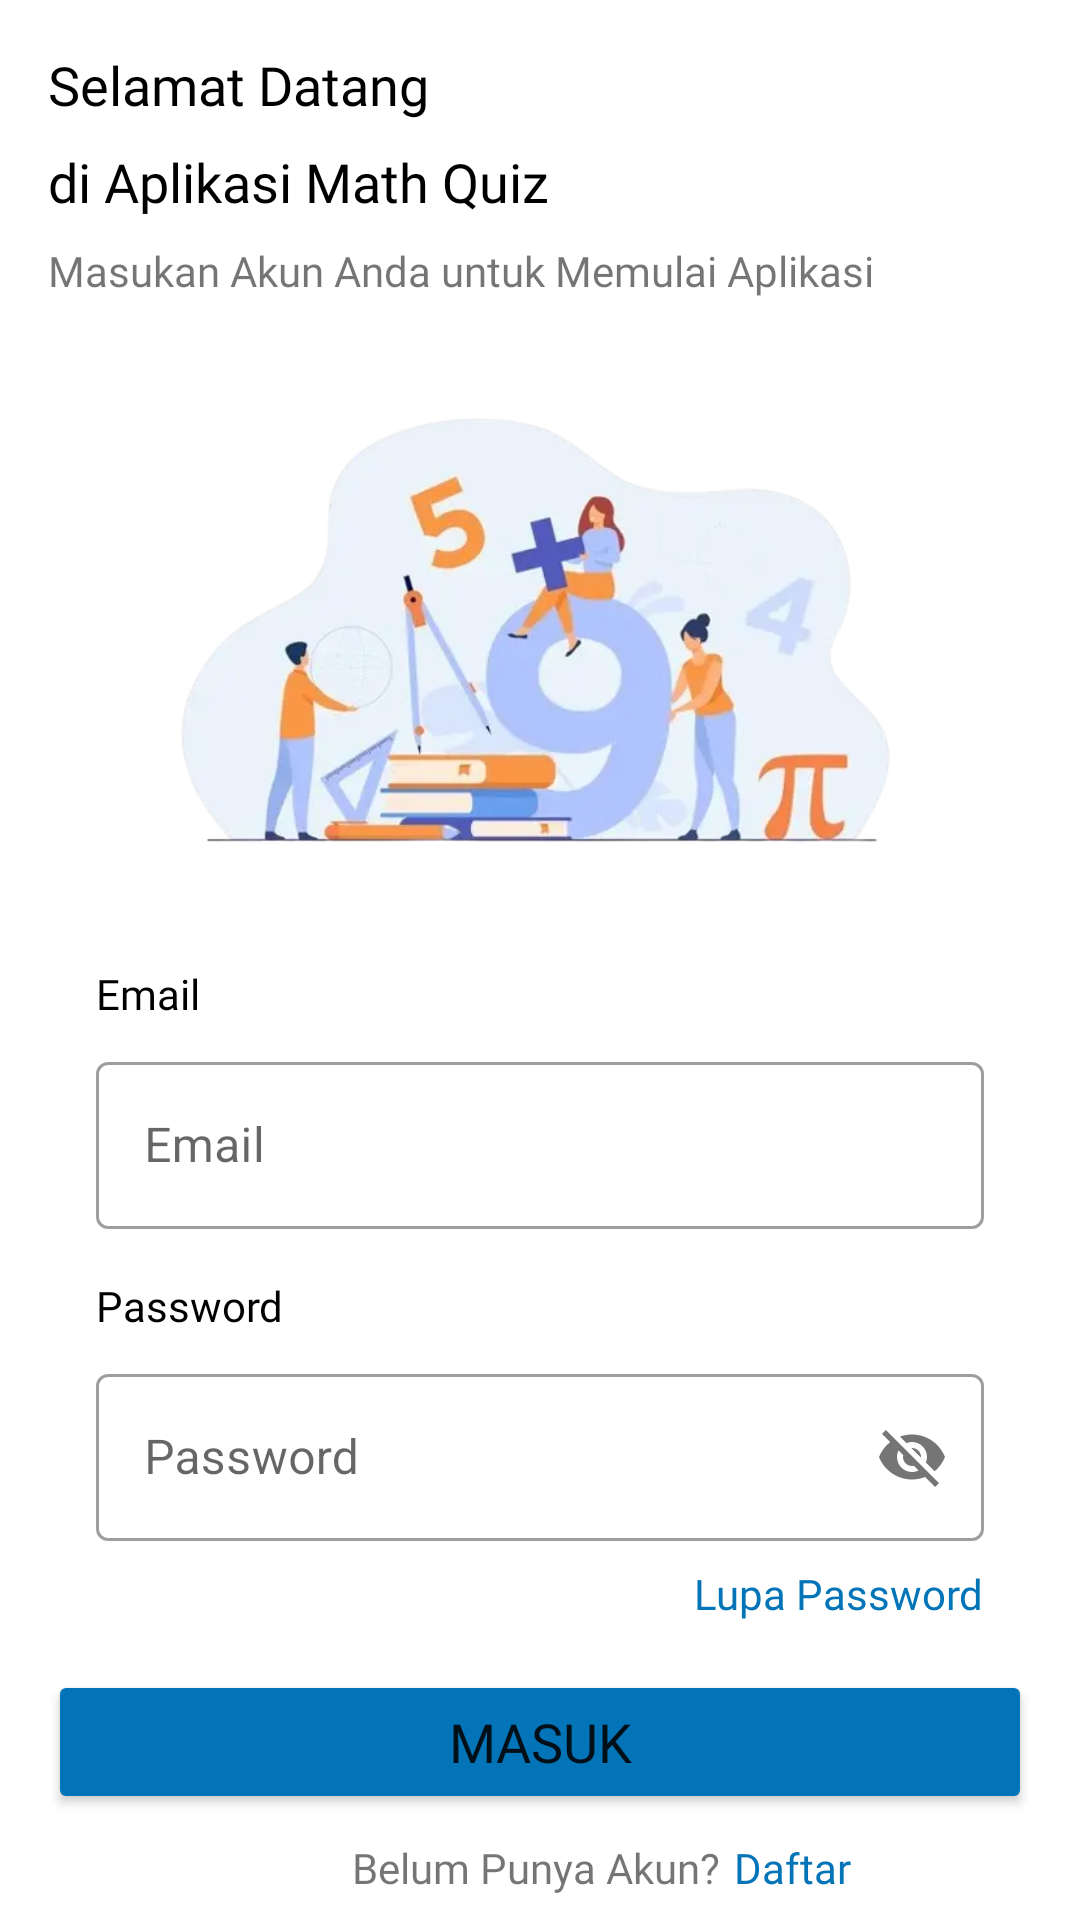

Android layout source for this screen:
<!-- AndroidManifest.xml: application theme Theme.ProjectSkripsi -->
<!-- res/layout/activity_login.xml -->
<?xml version="1.0" encoding="utf-8"?>
<androidx.constraintlayout.widget.ConstraintLayout xmlns:android="http://schemas.android.com/apk/res/android"
    xmlns:app="http://schemas.android.com/apk/res-auto"
    xmlns:tools="http://schemas.android.com/tools"
    android:id="@+id/main"
    android:layout_width="match_parent"
    android:layout_height="match_parent"
    tools:context=".ui.login.LoginActivity">

    <TextView
        android:id="@+id/tvWelcomeLogin"
        android:layout_width="wrap_content"
        android:layout_height="wrap_content"
        android:layout_marginStart="16dp"
        android:layout_marginTop="16dp"
        android:fontFamily="@font/poppins_bold"
        android:textColor="@color/black"
        android:text="@string/welcome_to"
        android:textSize="18sp"
        app:layout_constraintStart_toStartOf="parent"
        app:layout_constraintTop_toTopOf="parent" />

    <TextView
        android:id="@+id/tvMathQuizLogin"
        android:layout_width="wrap_content"
        android:layout_height="wrap_content"
        android:layout_marginStart="16dp"
        android:layout_marginTop="8dp"
        android:fontFamily="@font/poppins_bold"
        android:textColor="@color/black"
        android:text="@string/math_quiz_mobile"
        android:textSize="18sp"
        app:layout_constraintStart_toStartOf="parent"
        app:layout_constraintTop_toBottomOf="@+id/tvWelcomeLogin" />

    <TextView
        android:id="@+id/tvLoginTeks"
        android:layout_width="wrap_content"
        android:layout_height="wrap_content"
        android:layout_marginStart="16dp"
        android:layout_marginTop="8dp"
        android:text="@string/login_teks"
        android:fontFamily="@font/poppins_light"
        app:layout_constraintStart_toStartOf="parent"
        app:layout_constraintTop_toBottomOf="@+id/tvMathQuizLogin"/>

    <ImageView
        android:id="@+id/ivLogin"
        android:layout_width="266dp"
        android:layout_height="190dp"
        android:layout_marginTop="16dp"
        app:layout_constraintEnd_toEndOf="parent"
        app:layout_constraintStart_toStartOf="parent"
        app:layout_constraintTop_toBottomOf="@+id/tvLoginTeks"
        app:srcCompat="@drawable/img_login" />

    <androidx.constraintlayout.widget.Guideline
        android:id="@+id/guideline"
        android:layout_width="wrap_content"
        android:layout_height="wrap_content"
        android:orientation="horizontal"
        app:layout_constraintGuide_begin="163dp" />

    <TextView
        android:id="@+id/tvEmailLoginTeks"
        android:layout_width="wrap_content"
        android:layout_height="wrap_content"
        android:layout_marginStart="32dp"
        android:layout_marginTop="16dp"
        android:text="@string/email"
        android:textColor="@color/black"
        android:fontFamily="@font/poppins_bold"
        app:layout_constraintStart_toStartOf="parent"
        app:layout_constraintTop_toBottomOf="@+id/ivLogin" />

    <com.google.android.material.textfield.TextInputLayout
        android:id="@+id/emailEditTextLayout"
        style="@style/Widget.MaterialComponents.TextInputLayout.OutlinedBox"
        android:layout_width="0dp"
        android:layout_height="wrap_content"
        android:layout_marginStart="32dp"
        android:layout_marginTop="8dp"
        android:layout_marginEnd="32dp"
        app:layout_constraintEnd_toEndOf="parent"
        app:layout_constraintStart_toStartOf="parent"
        app:layout_constraintTop_toBottomOf="@+id/tvEmailLoginTeks"
        app:startIconDrawable="@drawable/baseline_email_24">

        <com.google.android.material.textfield.TextInputEditText
            android:id="@+id/editTextEmailLogin"
            android:layout_width="match_parent"
            android:layout_height="wrap_content"
            android:hint="@string/email" />

    </com.google.android.material.textfield.TextInputLayout>

    <com.google.android.material.textfield.TextInputLayout
        android:id="@+id/passwordEditTextlayout"
        style="@style/Widget.MaterialComponents.TextInputLayout.OutlinedBox"
        android:layout_width="0dp"
        android:layout_height="wrap_content"
        android:layout_marginStart="32dp"
        android:layout_marginTop="8dp"
        android:layout_marginEnd="32dp"
        app:passwordToggleEnabled="true"
        app:layout_constraintEnd_toEndOf="parent"
        app:layout_constraintStart_toStartOf="parent"
        app:layout_constraintTop_toBottomOf="@+id/tvPaswwordLoginTeks"
        app:startIconDrawable="@drawable/baseline_lock_24">

        <com.google.android.material.textfield.TextInputEditText
            android:id="@+id/editTextPasswordLogin"
            android:layout_width="match_parent"
            android:layout_height="wrap_content"
            android:hint="@string/password" />

    </com.google.android.material.textfield.TextInputLayout>

    <TextView
        android:id="@+id/tvPaswwordLoginTeks"
        android:layout_width="wrap_content"
        android:layout_height="wrap_content"
        android:layout_marginStart="32dp"
        android:layout_marginTop="16dp"
        android:text="@string/password"
        android:textColor="@color/black"
        android:fontFamily="@font/poppins_bold"
        app:layout_constraintStart_toStartOf="parent"
        app:layout_constraintTop_toBottomOf="@+id/emailEditTextLayout" />
    <TextView
        android:id="@+id/tvForgotPassword"
        android:layout_width="wrap_content"
        android:layout_height="wrap_content"
        android:layout_marginTop="8dp"
        android:layout_marginEnd="32dp"
        android:text="@string/forgot_password"
        android:fontFamily="@font/poppins_light"
        android:textColor="@color/blue_2"
        app:layout_constraintEnd_toEndOf="parent"
        app:layout_constraintTop_toBottomOf="@+id/passwordEditTextlayout" />

    <Button
        android:id="@+id/btnLogin"
        android:layout_width="328dp"
        android:layout_height="48dp"
        android:layout_marginStart="8dp"
        android:layout_marginTop="16dp"
        android:layout_marginEnd="8dp"
        android:backgroundTint="@color/blue_2"
        android:text="@string/sign_in"
        android:fontFamily="@font/poppins_bold"
        android:textSize="18sp"
        android:textStyle="normal"
        app:cornerRadius="10dp"
        app:layout_constraintEnd_toEndOf="parent"
        app:layout_constraintHorizontal_bias="0.492"
        app:layout_constraintStart_toStartOf="parent"
        app:layout_constraintTop_toBottomOf="@+id/tvForgotPassword" />

    <TextView
        android:id="@+id/tvHaveAccount"
        android:layout_width="wrap_content"
        android:layout_height="wrap_content"
        android:layout_marginStart="32dp"
        android:layout_marginBottom="8dp"
        android:text="@string/dont_account"
        android:fontFamily="@font/poppins_light"
        app:layout_constraintBottom_toBottomOf="parent"
        app:layout_constraintEnd_toStartOf="@+id/guideline3"
        app:layout_constraintHorizontal_bias="1.0"
        app:layout_constraintStart_toStartOf="parent" />

    <TextView
        android:id="@+id/tvSignUpLogin"
        android:layout_width="wrap_content"
        android:layout_height="wrap_content"
        android:layout_marginEnd="32dp"
        android:layout_marginBottom="8dp"
        android:text="@string/sign_up"
        android:fontFamily="@font/poppins_light"
        android:textColor="@color/blue_2"
        app:layout_constraintBottom_toBottomOf="parent"
        app:layout_constraintEnd_toEndOf="parent"
        app:layout_constraintHorizontal_bias="0.098"
        app:layout_constraintStart_toStartOf="@+id/guideline3" />


    <androidx.constraintlayout.widget.Guideline
        android:id="@+id/guideline3"
        android:layout_width="wrap_content"
        android:layout_height="wrap_content"
        android:orientation="vertical"
        app:layout_constraintGuide_begin="240dp" />

    <ProgressBar
        android:id="@+id/pbLogin"
        style="?android:attr/progressBarStyle"
        android:layout_width="wrap_content"
        android:layout_height="wrap_content"
        android:visibility="gone"
        app:layout_constraintBottom_toBottomOf="parent"
        app:layout_constraintEnd_toEndOf="parent"
        app:layout_constraintStart_toStartOf="parent"
        app:layout_constraintTop_toTopOf="parent"
        tools:visibility="visible" />

</androidx.constraintlayout.widget.ConstraintLayout>
<!-- resources referenced by this layout -->
<resources>
  <color name="black">#FF000000</color>
  <color name="blue_2">#0274B7</color>
  <!-- drawable img_login: webp bitmap (drawable, 12418 bytes) -->
  <string name="dont_account">Belum Punya Akun?</string>
  <string name="email">Email</string>
  <string name="forgot_password">Lupa Password</string>
  <string name="login_teks">Masukan Akun Anda untuk Memulai Aplikasi</string>
  <string name="math_quiz_mobile">di Aplikasi Math Quiz</string>
  <string name="password">Password</string>
  <string name="sign_in">Masuk</string>
  <string name="sign_up">Daftar</string>
  <string name="welcome_to">Selamat Datang</string>
  <style name="Theme.ProjectSkripsi" parent="Base.Theme.ProjectSkripsi" />
  <style name="Base.Theme.ProjectSkripsi" parent="Theme.MaterialComponents.Light.NoActionBar">
          
          
          <item name="android:statusBarColor">@color/blue_1</item>
          <item name="colorPrimary">@color/blue_2</item>
  
      </style>
  <color name="blue_1">#38B6FF</color>
</resources>
